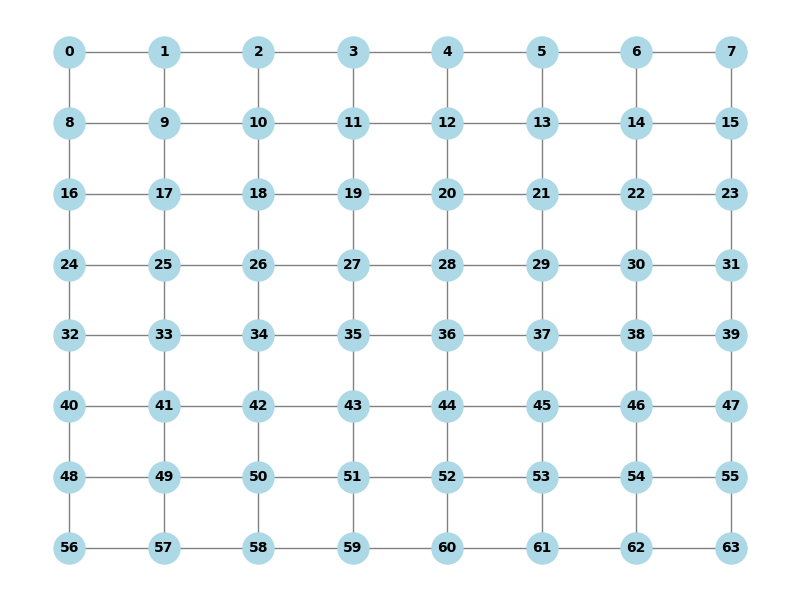

Data behind this chart, as committed beside it:
0, 1, 8
1, 0, 2, 9
2, 1, 3, 10
3, 2, 4, 11
4, 3, 5, 12
5, 4, 6, 13
6, 5, 7, 14
7, 6, 15
8, 0, 9, 16
9, 1, 8, 10, 17
10, 2, 9, 11, 18
11, 3, 10, 12, 19
12, 4, 11, 13, 20
13, 5, 12, 14, 21
14, 6, 13, 15, 22
15, 7, 14, 23
16, 8, 17, 24
17, 9, 16, 18, 25
18, 10, 17, 19, 26
19, 11, 18, 20, 27
20, 12, 19, 21, 28
21, 13, 20, 22, 29
22, 14, 21, 23, 30
23, 15, 22, 31
24, 16, 25, 32
25, 17, 24, 26, 33
26, 18, 25, 27, 34
27, 19, 26, 28, 35
28, 20, 27, 29, 36
29, 21, 28, 30, 37
30, 22, 29, 31, 38
31, 23, 30, 39
32, 24, 33, 40
33, 25, 32, 34, 41
34, 26, 33, 35, 42
35, 27, 34, 36, 43
36, 28, 35, 37, 44
37, 29, 36, 38, 45
38, 30, 37, 39, 46
39, 31, 38, 47
40, 32, 41, 48
41, 33, 40, 42, 49
42, 34, 41, 43, 50
43, 35, 42, 44, 51
44, 36, 43, 45, 52
45, 37, 44, 46, 53
46, 38, 45, 47, 54
47, 39, 46, 55
48, 40, 49, 56
49, 41, 48, 50, 57
50, 42, 49, 51, 58
51, 43, 50, 52, 59
52, 44, 51, 53, 60
53, 45, 52, 54, 61
54, 46, 53, 55, 62
55, 47, 54, 63
56, 48, 57
57, 49, 56, 58
58, 50, 57, 59
59, 51, 58, 60
60, 52, 59, 61
... 3 more rows
